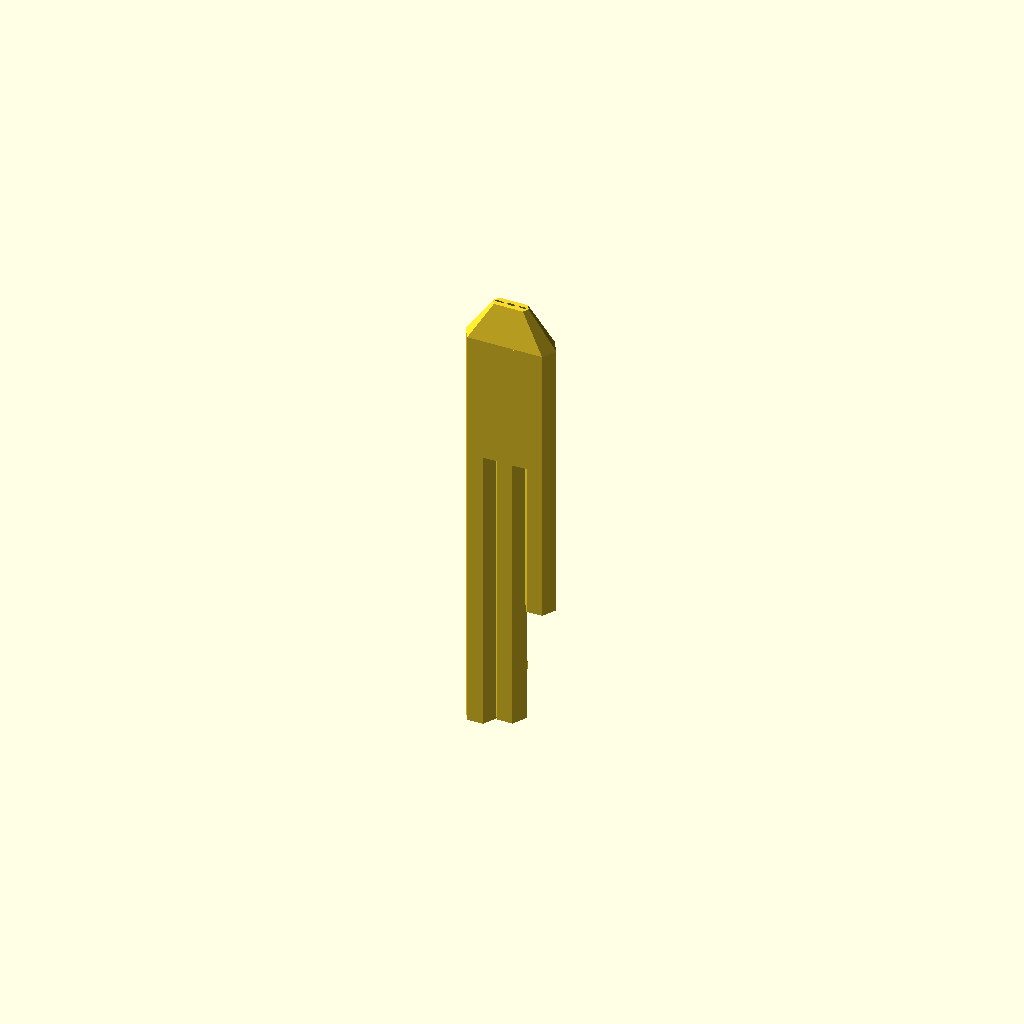
Cell 1 — every parameter at its default value.
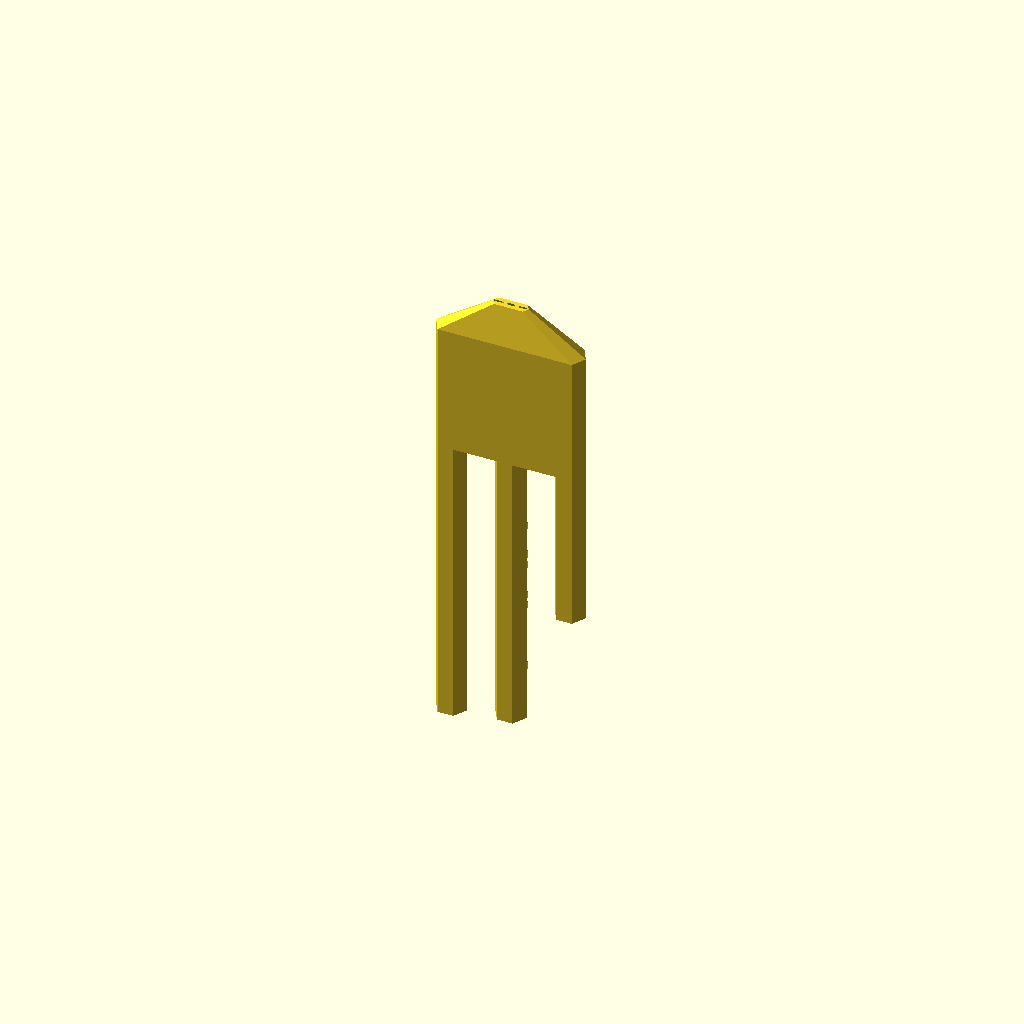
Cell 2: the same model with spacing = 55.1.
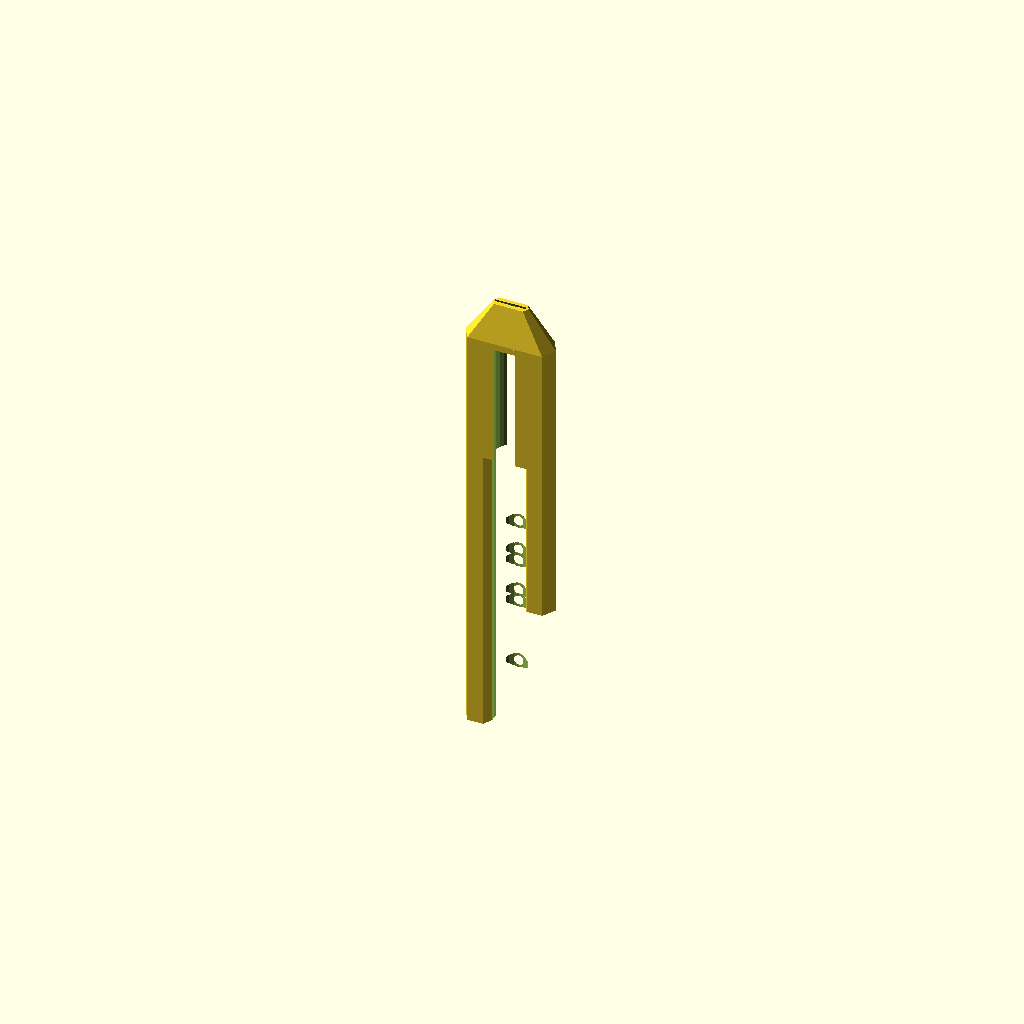
Cell 3 — bore_melody set to 32, the other parameters unchanged.
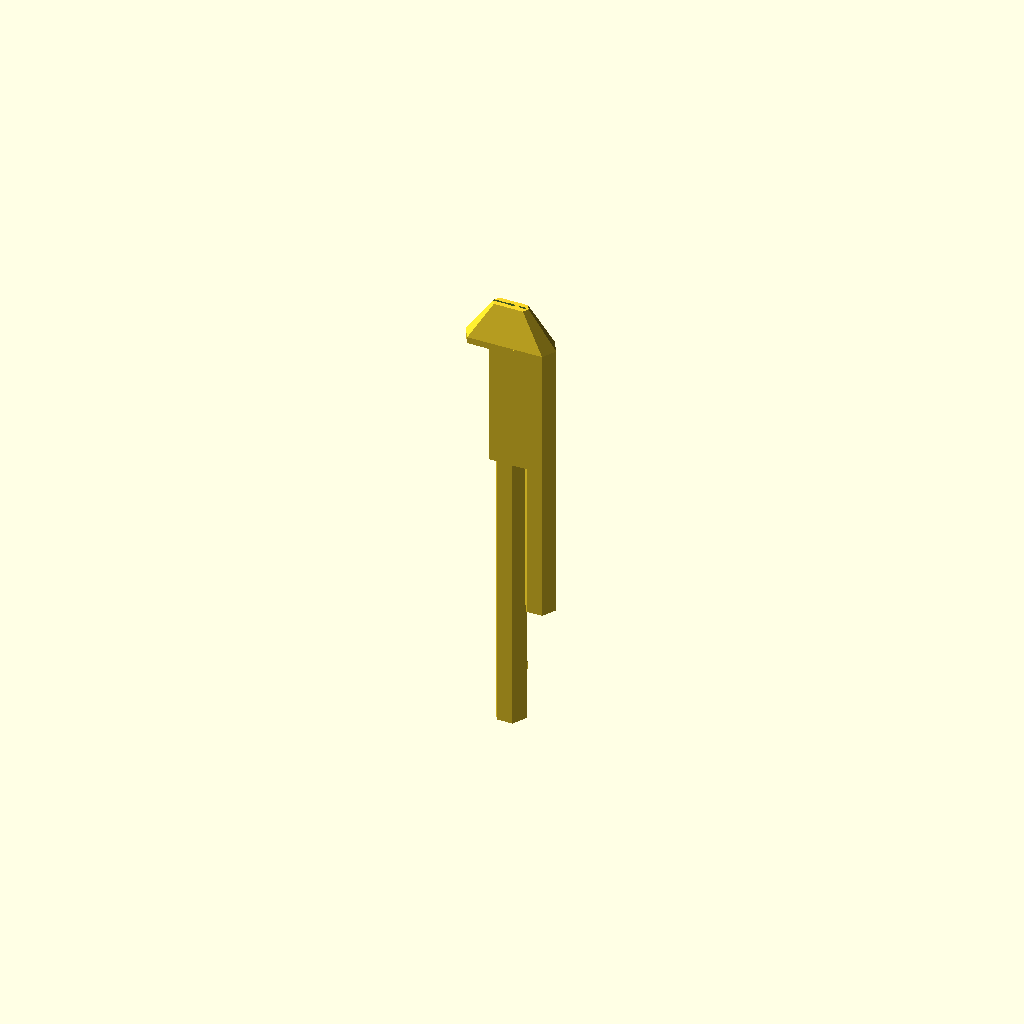
Cell 4 — bore_drone1 set to 36, the other parameters unchanged.
One fixed orthographic camera (rotation 55°, 0°, 25°; colour scheme Cornfield) for every cell.
The OpenSCAD source (examples/02_desert_caravan_hijaz_venturi/flute.scad):
// Parametric Triple Drone Flute (1:1 OpenSCAD Native Model)
$fn = 24;

wall = 4.0;
spacing = 27.55;
bore_melody = 16.00;
bore_drone1 = 18.00;
bore_drone2 = 14.00;
outer_d = 29.00;

L_melody = 370.52;
L_drone1 = 378.96;
L_drone2 = 251.71;

head_len = 42.00;
win_len = 5.20;
total_L = 450.96;
fipple_z = 408.96;
tip_spacing = 10.5;
tip_d = 12.0;
w_h = 1.35;

// How far every solid below the mouthpiece runs PAST fipple_z + win_len, into the beak, so that
// the beak is not unioned onto the body across an exactly coplanar face. Geometrically a no-op.
seam_lap = 0.2;

module hex_profile_2d() {
    hull() {
        translate([-spacing, 0]) circle(d=outer_d, $fn=6);
        translate([spacing, 0]) circle(d=outer_d, $fn=6);
        square([spacing*1.5, outer_d * 0.866], center=true);
    }
}

windway_profile = "venturi";
tube_shell_mode = "staggered";

module single_windway(w, h, x_start, x_end) {
    entry_h = (windway_profile == "venturi") ? h * 1.6 : h;
    hull() {
        translate([x_start - w/2, bore_melody/2 - h, fipple_z + win_len - 0.2])
            cube([w, h, 1]);
        translate([x_end - w/2, -entry_h/2, total_L - 0.1])
            cube([w, entry_h, 1.2]);
    }
}

module slow_air_chamber() {
    if (windway_profile == "sac") {
        hull() {
            translate([-tip_spacing * 0.8, 0, fipple_z + win_len + 8])
                cylinder(d=5.5, h=1, center=true, $fn=16);
            translate([tip_spacing * 0.8, 0, fipple_z + win_len + 8])
                cylinder(d=5.5, h=1, center=true, $fn=16);
            translate([-tip_spacing * 0.8, 0, total_L - 8])
                cylinder(d=7.0, h=1, center=true, $fn=16);
            translate([tip_spacing * 0.8, 0, total_L - 8])
                cylinder(d=7.0, h=1, center=true, $fn=16);
        }
    }
}

module converging_windways() {
    w_wm = bore_melody * 0.45;
    w_w1 = bore_drone1 * 0.45;
    w_w2 = bore_drone2 * 0.45;

    single_windway(w_wm, w_h, 0, 0);
    single_windway(w_w1, w_h * 0.78, -spacing, -tip_spacing);
    single_windway(w_w2, w_h * 0.78, spacing, tip_spacing);
    slow_air_chamber();
}

module complete_flute() {
    difference() {
        union() {
            // Independent Acoustic Tube Lengths (Staggered or Unified)
            if (tube_shell_mode == "staggered") {
                // Drone 1 Tube (Left)
                translate([-spacing, 0, fipple_z - L_drone1 - 8])
                    cylinder(d=outer_d, h=L_drone1 + win_len + 8 + seam_lap, $fn=6);

                // Melody Tube (Center)
                translate([0, 0, fipple_z - L_melody - 8])
                    cylinder(d=outer_d, h=L_melody + win_len + 8 + seam_lap, $fn=6);

                // Drone 2 Tube (Right)
                translate([spacing, 0, fipple_z - L_drone2 - 8])
                    cylinder(d=outer_d, h=L_drone2 + win_len + 8 + seam_lap, $fn=6);

                // Upper Bridge & Webbing (JS-evaluated minimum acoustic length)
                translate([0, 0, 295.69])
                    linear_extrude(height=118.47 + seam_lap)
                        hex_profile_2d();
            } else {
                // Unified Monolithic Hexagonal Body
                linear_extrude(height=fipple_z + win_len + seam_lap) hex_profile_2d();
            }
            
            // Converging Mouthpiece Beak lofting smoothly inward to human lip tip
            hull() {
                translate([0, 0, fipple_z + win_len])
                    linear_extrude(height=1) hex_profile_2d();
                translate([0, 0, total_L - 1])
                    linear_extrude(height=1)
                        hull() {
                            translate([-tip_spacing, 0]) circle(d=tip_d, $fn=6);
                            translate([tip_spacing, 0]) circle(d=tip_d, $fn=6);
                        }
            }

            // Chimneys
        // Solid self-supporting donut chimney pad embedded 0.5mm into the front wall face
        translate([0, 12.06, 75.45]) rotate([-90, 0, 0]) {
            hull() {
                cylinder(d=20.70, h=0.5, $fn=24);
                translate([0, 0, 2.50]) cylinder(d=15.10, h=0.8, $fn=24);
            }
            translate([0, 0, 3.30]) rotate_extrude($fn=24) translate([5.90, 0]) circle(d=2.64, $fn=16);
        }
        // Solid self-supporting donut chimney pad embedded 0.5mm into the front wall face
        translate([0, 12.06, 137.48]) rotate([-90, 0, 0]) {
            hull() {
                cylinder(d=20.70, h=0.5, $fn=24);
                translate([0, 0, 2.50]) cylinder(d=15.10, h=0.8, $fn=24);
            }
            translate([0, 0, 3.30]) rotate_extrude($fn=24) translate([5.90, 0]) circle(d=2.64, $fn=16);
        }
        // Solid self-supporting donut chimney pad embedded 0.5mm into the front wall face
        translate([0, 12.06, 147.98]) rotate([-90, 0, 0]) {
            hull() {
                cylinder(d=20.70, h=0.5, $fn=24);
                translate([0, 0, 2.50]) cylinder(d=15.10, h=0.8, $fn=24);
            }
            translate([0, 0, 3.30]) rotate_extrude($fn=24) translate([5.90, 0]) circle(d=2.64, $fn=16);
        }
        // Solid self-supporting donut chimney pad embedded 0.5mm into the front wall face
        translate([0, 12.06, 178.89]) rotate([-90, 0, 0]) {
            hull() {
                cylinder(d=20.70, h=0.5, $fn=24);
                translate([0, 0, 2.50]) cylinder(d=15.10, h=0.8, $fn=24);
            }
            translate([0, 0, 3.30]) rotate_extrude($fn=24) translate([5.90, 0]) circle(d=2.64, $fn=16);
        }
        // Solid self-supporting donut chimney pad embedded 0.5mm into the front wall face
        translate([0, 12.06, 189.39]) rotate([-90, 0, 0]) {
            hull() {
                cylinder(d=20.70, h=0.5, $fn=24);
                translate([0, 0, 2.50]) cylinder(d=15.10, h=0.8, $fn=24);
            }
            translate([0, 0, 3.30]) rotate_extrude($fn=24) translate([5.90, 0]) circle(d=2.64, $fn=16);
        }
        // Solid self-supporting donut chimney pad embedded 0.5mm into the front wall face
        translate([0, 12.06, 218.60]) rotate([-90, 0, 0]) {
            hull() {
                cylinder(d=20.70, h=0.5, $fn=24);
                translate([0, 0, 2.50]) cylinder(d=15.10, h=0.8, $fn=24);
            }
            translate([0, 0, 3.30]) rotate_extrude($fn=24) translate([5.90, 0]) circle(d=2.64, $fn=16);
        }

            // Keywork mounting rails and door-hinge stanchion posts

        }

        // Resonator bores (fipple_z downwards to bottom)
        translate([0, 0, fipple_z - L_melody]) cylinder(d=bore_melody, h=L_melody + 0.1, $fn=24);
        translate([-spacing, 0, fipple_z - L_drone1]) cylinder(d=bore_drone1, h=L_drone1 + 0.1, $fn=24);
        translate([spacing, 0, fipple_z - L_drone2]) cylinder(d=bore_drone2, h=L_drone2 + 0.1, $fn=24);

        // Open bottom exit bores
        translate([0, 0, -1]) cylinder(d=bore_melody, h=fipple_z - L_melody + 1.1, $fn=24);
        translate([-spacing, 0, -1]) cylinder(d=bore_drone1, h=fipple_z - L_drone1 + 1.1, $fn=24);
        translate([spacing, 0, -1]) cylinder(d=bore_drone2, h=fipple_z - L_drone2 + 1.1, $fn=24);

        // Fipple sound windows & labium splitting edges
        translate([0, outer_d/2 - 2, fipple_z]) cube([bore_melody * 0.45, 10, win_len], center=true);
        translate([-spacing, outer_d/2 - 2, fipple_z]) cube([bore_drone1 * 0.45, 10, win_len], center=true);
        translate([spacing, outer_d/2 - 2, fipple_z]) cube([bore_drone2 * 0.45, 10, win_len], center=true);

        // Converging airway windways inside mouthpiece
        converging_windways();

        // Tone holes
        translate([0, 0, 75.45]) rotate([-90, 0, 0]) cylinder(d=8.50, h=39.60, center=false, $fn=24);
        translate([0, 0, 137.48]) rotate([-90, 0, 0]) cylinder(d=8.50, h=39.60, center=false, $fn=24);
        translate([0, 0, 147.98]) rotate([-90, 0, 0]) cylinder(d=8.50, h=39.60, center=false, $fn=24);
        translate([0, 0, 178.89]) rotate([-90, 0, 0]) cylinder(d=8.50, h=39.60, center=false, $fn=24);
        translate([0, 0, 189.39]) rotate([-90, 0, 0]) cylinder(d=8.50, h=39.60, center=false, $fn=24);
        translate([0, 0, 218.60]) rotate([-90, 0, 0]) cylinder(d=8.50, h=39.60, center=false, $fn=24);
    }
}

// ====================================================================
// Self-Aligning Tenon & Mortise Socket Joint Slicing
// ====================================================================
num_segments = 1;
print_part = "assembled";
joint_tol = 0.18;
joint_len = 14.0;

// Smart Safe Cut Planes (computed in JS with safety clearances away from tone holes & fipple)
z_cut1 = 386.96;
z_cut2 = 450.96;
z_cut3 = 450.96;

module top_upward_joint(z_pos) {
    // TOP JOINT (Facing UPWARD):
    // Outer Body = Female Pocket Collar
    // 3 Inner Pipes = Male Spigot Cylinders (grow straight up with zero overhangs)

    // 1. Recessed Outer Body Pocket Shelf
    translate([0, 0, z_pos - joint_len * 0.50])
        difference() {
            linear_extrude(height = joint_len * 0.50 + 0.1)
                offset(r = 1.0) hex_profile_2d();
            linear_extrude(height = joint_len * 0.50 + 0.2)
                offset(r = -(wall * 0.38 - joint_tol/2))
                    hex_profile_2d();
        }

    // 2. Three Internal Cylindrical Male Spigots (Protrude UPWARD by joint_len with 45° lead-in chamfer)
    for (pipe = [[-spacing, bore_drone1], [0, bore_melody], [spacing, bore_drone2]]) {
        xp = pipe[0];
        bd = pipe[1];
        spigot_od = bd + (wall * 0.65 - joint_tol);
        translate([xp, 0, z_pos]) {
            difference() {
                union() {
                    cylinder(d = spigot_od, h = joint_len - 1.2, $fn = 32);
                    // 45° self-aligning lead-in cone tip
                    translate([0, 0, joint_len - 1.2])
                        cylinder(d1 = spigot_od, d2 = spigot_od - 1.8, h = 1.2, $fn = 32);
                }
                translate([0, 0, -1.0]) cylinder(d = bd, h = joint_len + 3.0, $fn = 32);
            }
        }
    }
}

module bottom_downward_socket(z_pos) {
    // BOTTOM JOINT (Facing DOWNWARD):
    // Outer Body = Male Tenon
    // 3 Inner Pipes = Female Counterbores (with 45° self-supporting ceiling tapers)

    // 1. Male Outer Body Tenon (extends down by joint_len * 0.50)
    translate([0, 0, z_pos - joint_len * 0.50])
        difference() {
            linear_extrude(height = joint_len * 0.50 + 0.1)
                offset(r = -(wall * 0.38 + joint_tol/2))
                    hex_profile_2d();
            // Clear through bores
            translate([-spacing, 0, -0.5]) cylinder(d = bore_drone1 + wall * 0.7, h = joint_len + 1.0, $fn = 24);
            translate([0, 0, -0.5]) cylinder(d = bore_melody + wall * 0.7, h = joint_len + 1.0, $fn = 24);
            translate([spacing, 0, -0.5]) cylinder(d = bore_drone2 + wall * 0.7, h = joint_len + 1.0, $fn = 24);
        }

    // 2. Three Internal Female Counterbores (with 45° self-supporting internal roof chamfers)
    for (pipe = [[-spacing, bore_drone1], [0, bore_melody], [spacing, bore_drone2]]) {
        xp = pipe[0];
        bd = pipe[1];
        mortise_od = bd + (wall * 0.65 + joint_tol);
        translate([xp, 0, z_pos]) {
            // Main cylindrical mortise sleeve
            cylinder(d = mortise_od, h = joint_len + 0.1, $fn = 32);
            // 45° self-supporting transition into main bore
            translate([0, 0, joint_len])
                cylinder(d1 = mortise_od, d2 = bd, h = (mortise_od - bd)/2, $fn = 32);
        }
    }
}

module slice_part(z_bottom, z_top, has_bottom_joint, has_top_joint) {
    difference() {
        union() {
            // Main body between [z_bottom, z_top]
            intersection() {
                complete_flute();
                translate([0, 0, (z_bottom + z_top) / 2])
                    cube([outer_d * 6, outer_d * 6, z_top - z_bottom], center = true);
            }
            // Add top upward-growing male cylinder spigots
            if (has_top_joint) {
                top_upward_joint(z_top);
            }
            // Add bottom male outer body tenon
            if (has_bottom_joint) {
                translate([0, 0, z_bottom - joint_len * 0.50])
                    difference() {
                        linear_extrude(height = joint_len * 0.50)
                            offset(r = -(wall * 0.38 + joint_tol/2))
                                hex_profile_2d();
                        // Clear internal bores
                        translate([-spacing, 0, -0.5]) cylinder(d = bore_drone1, h = joint_len + 1.0, $fn = 24);
                        translate([0, 0, -0.5]) cylinder(d = bore_melody, h = joint_len + 1.0, $fn = 24);
                        translate([spacing, 0, -0.5]) cylinder(d = bore_drone2, h = joint_len + 1.0, $fn = 24);
                    }
            }
        }
        // Subtract top female outer body collar shelf
        if (has_top_joint) {
            translate([0, 0, z_top - joint_len * 0.50 - 0.1])
                difference() {
                    linear_extrude(height = joint_len * 0.50 + 0.2)
                        offset(r = 2.0) hex_profile_2d();
                    linear_extrude(height = joint_len * 0.50 + 0.3)
                        offset(r = -(wall * 0.38 - joint_tol/2))
                            hex_profile_2d();
                }
        }
        // Subtract bottom internal female cylindrical counterbores (with 45° self-supporting roofs)
        if (has_bottom_joint) {
            for (pipe = [[-spacing, bore_drone1], [0, bore_melody], [spacing, bore_drone2]]) {
                xp = pipe[0];
                bd = pipe[1];
                mortise_od = bd + (wall * 0.65 + joint_tol);
                translate([xp, 0, z_bottom - 0.1]) {
                    cylinder(d = mortise_od, h = joint_len + 0.2, $fn = 32);
                    translate([0, 0, joint_len + 0.2])
                        cylinder(d1 = mortise_od, d2 = bd, h = (mortise_od - bd)/2, $fn = 32);
                }
            }
        }
    }
}

module joint_seam_groove(z_pos) {
    // Sharp V-groove chamfer cut around the outer body and each individual tube
    translate([0, 0, z_pos]) {
        // Hexagonal body groove
        difference() {
            linear_extrude(height = 0.7, center = true)
                offset(r = 2.0) hex_profile_2d();
            linear_extrude(height = 0.9, center = true)
                offset(r = -0.6) hex_profile_2d();
        }
        // Individual cylindrical tube groove rings
        for (xp = [-spacing, 0, spacing]) {
            translate([xp, 0, 0])
                difference() {
                    cylinder(d = outer_d + 3.0, h = 0.7, center = true, $fn = 32);
                    cylinder(d = outer_d - 1.2, h = 0.9, center = true, $fn = 32);
                }
        }
    }
}

if (num_segments == 1) {
    complete_flute();
} else if (print_part == "assembled") {
    // Render true assembled segments showing visible mechanical joint seam lines
    difference() {
        complete_flute();
        if (num_segments >= 2) joint_seam_groove(z_cut1);
        if (num_segments >= 3) joint_seam_groove(z_cut2);
        if (num_segments >= 4) joint_seam_groove(z_cut3);
    }
} else if (num_segments == 2) {
    if (print_part == "part_1" || print_part == "head") {
        slice_part(z_cut1, total_L, true, false); // Bottom joint into lower piece
    } else {
        slice_part(0, z_cut1, false, true);       // Top joint receives upper piece
    }
} else if (num_segments == 3) {
    if (print_part == "part_1" || print_part == "head") {
        slice_part(z_cut2, total_L, true, false);
    } else if (print_part == "part_2" || print_part == "mid") {
        slice_part(z_cut1, z_cut2, true, true);
    } else {
        slice_part(0, z_cut1, false, true);
    }
} else if (num_segments == 4) {
    if (print_part == "part_1") {
        slice_part(z_cut3, total_L, true, false);
    } else if (print_part == "part_2") {
        slice_part(z_cut2, z_cut3, true, true);
    } else if (print_part == "part_3") {
        slice_part(z_cut1, z_cut2, true, true);
    } else {
        slice_part(0, z_cut1, false, true);
    }
}
Customizer parameters (derived from the source; name, type, default, range or options):
wall: number, default 4
spacing: number, default 27.55
bore_melody: number, default 16
bore_drone1: number, default 18
bore_drone2: number, default 14
outer_d: number, default 29
L_melody: number, default 370.52
L_drone1: number, default 378.96
L_drone2: number, default 251.71
head_len: number, default 42
win_len: number, default 5.2
total_L: number, default 450.96
fipple_z: number, default 408.96
tip_spacing: number, default 10.5
tip_d: number, default 12
w_h: number, default 1.35
seam_lap: number, default 0.2
